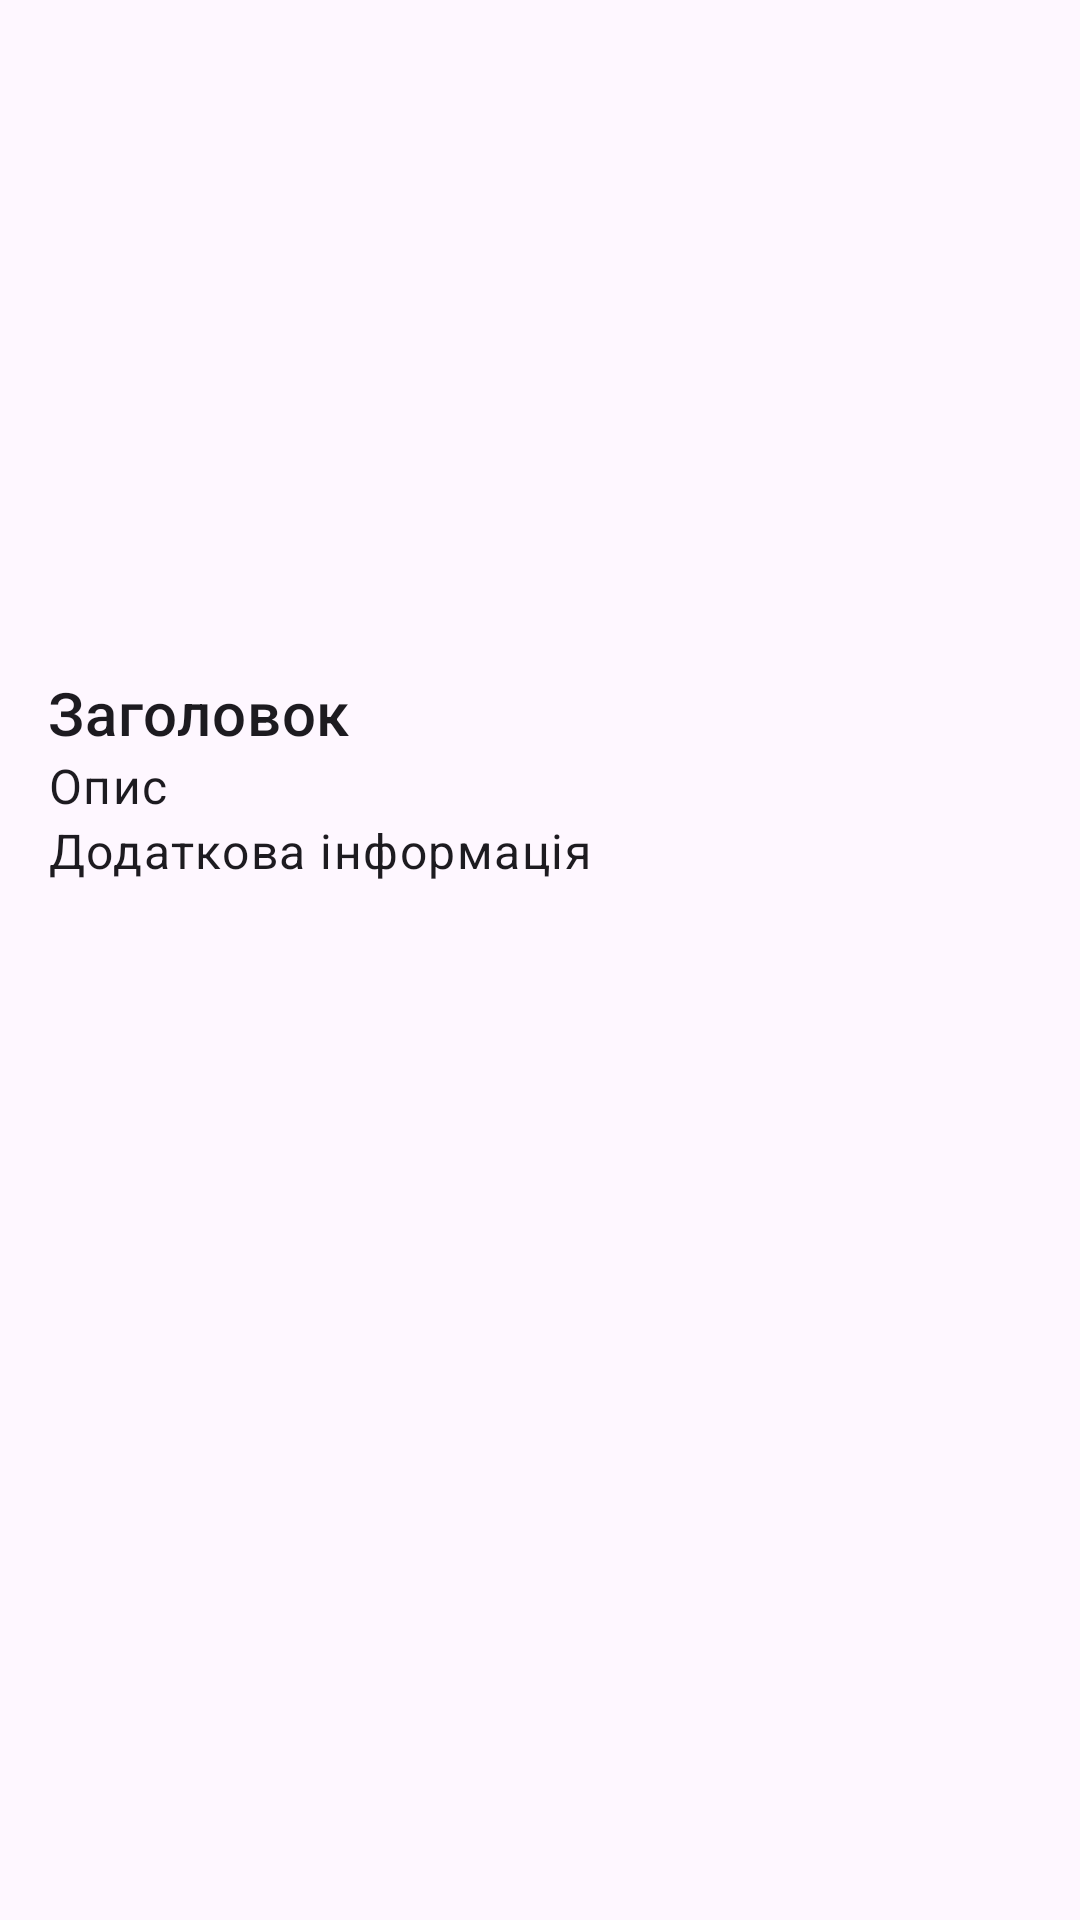

Here is an Android app screen rendered from its layout file. Give the layout XML and the strings, colors and styles it references.
<!-- AndroidManifest.xml: application theme Theme.Lab2android -->
<!-- res/layout/fragment_second.xml -->
<?xml version="1.0" encoding="utf-8"?>
<LinearLayout xmlns:android="http://schemas.android.com/apk/res/android"
    xmlns:tools="http://schemas.android.com/tools"
    android:layout_width="match_parent"
    android:layout_height="match_parent"
    android:orientation="vertical"
    android:padding="16dp"
    tools:context=".SecondFragment">

    <ImageView
        android:id="@+id/imageView"
        android:layout_width="wrap_content"
        android:layout_height="200dp"
        android:scaleType="centerCrop"
        android:contentDescription="@string/image_description" />

    <TextView
        android:id="@+id/textViewTitle"
        android:layout_width="match_parent"
        android:layout_height="wrap_content"
        android:paddingTop="8dp"
        android:textAppearance="?attr/textAppearanceHeadline6"
        android:text="@string/title" />

    <TextView
        android:id="@+id/textViewDescription"
        android:layout_width="match_parent"
        android:layout_height="wrap_content"
        android:textAppearance="?attr/textAppearanceBody1"
        android:text="@string/description" />

    <TextView
        android:id="@+id/textViewAdditionalInfo"
        android:layout_width="match_parent"
        android:layout_height="wrap_content"
        android:textAppearance="?attr/textAppearanceBody1"
        android:text="@string/additionalInfo" />

</LinearLayout>
<!-- resources referenced by this layout -->
<resources>
  <string name="additionalInfo">Додаткова інформація</string>
  <string name="description">Опис</string>
  <string name="image_description">Опис зображення</string>
  <string name="title">Заголовок</string>
  <style name="Theme.Lab2android" parent="Base.Theme.Lab2android" />
  <style name="Base.Theme.Lab2android" parent="Theme.Material3.DayNight.NoActionBar">
          
          
      </style>
</resources>
